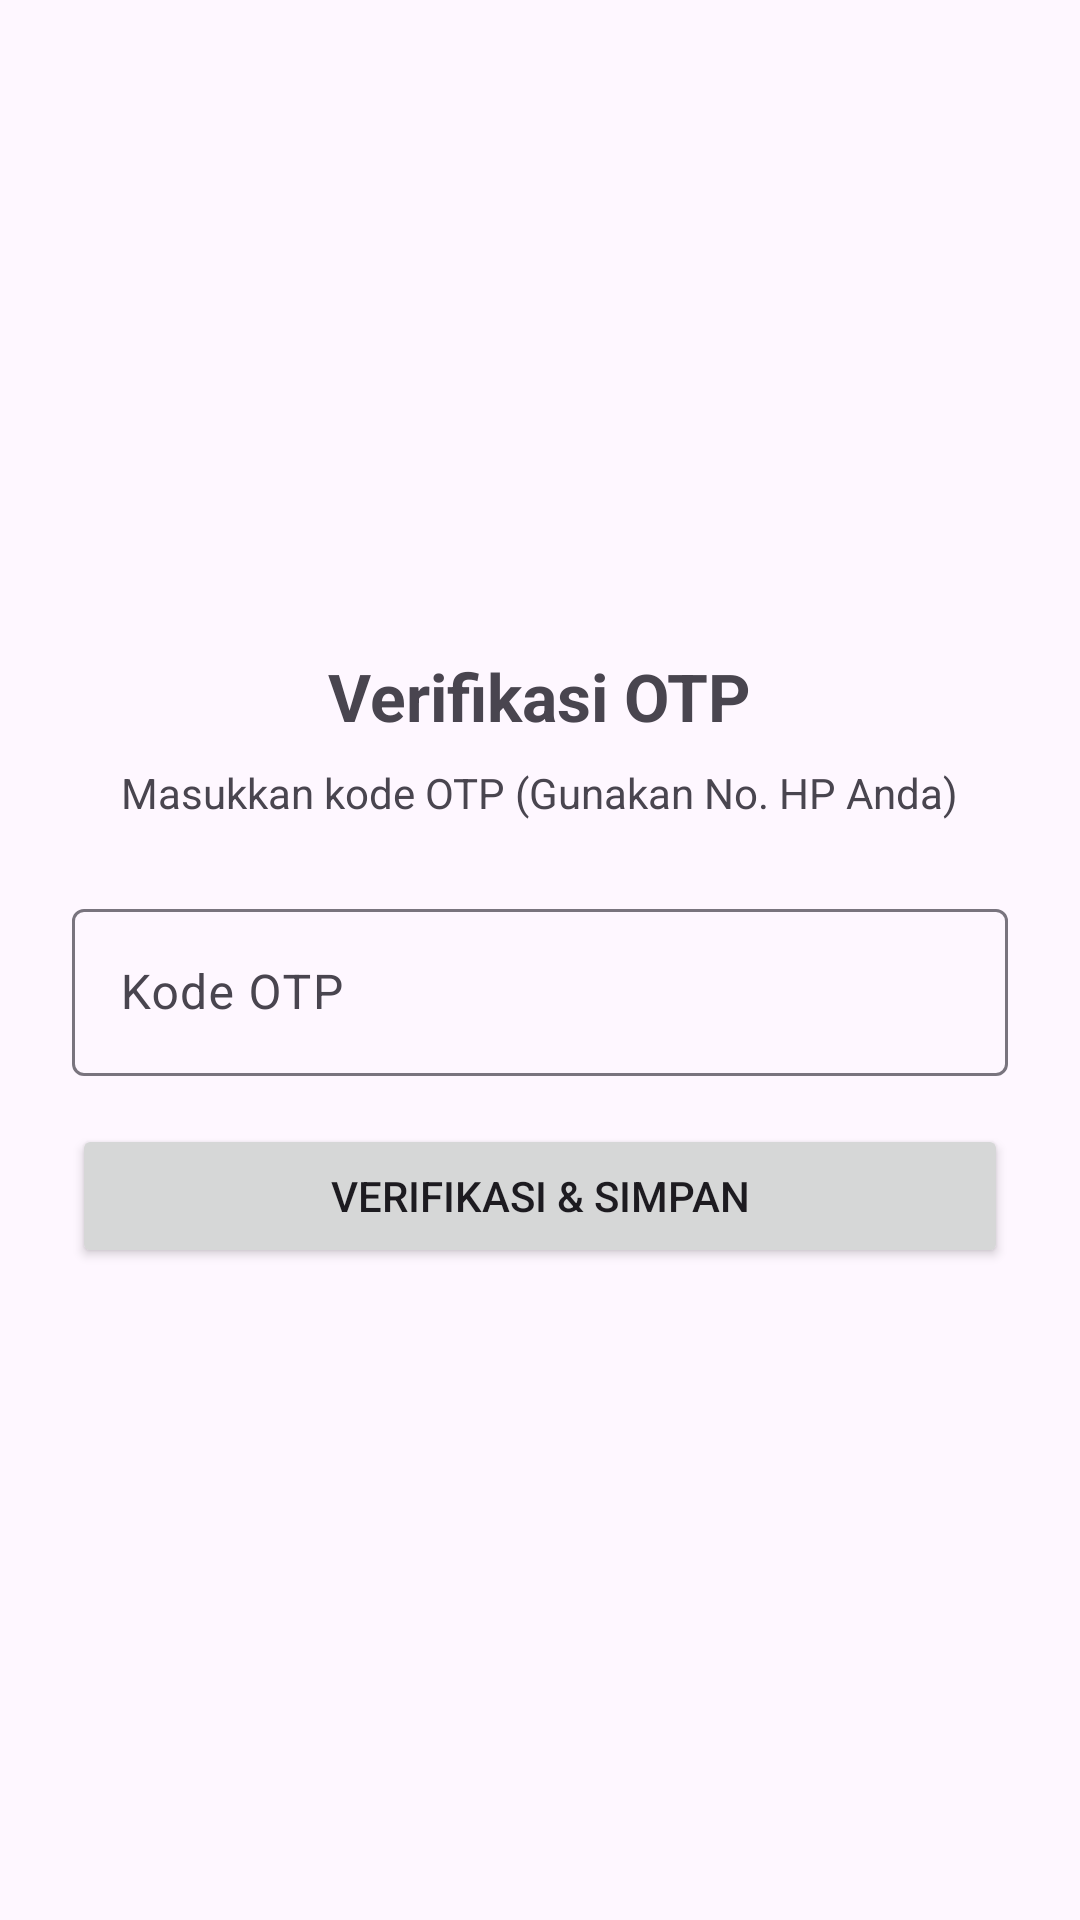

Produce the Android XML layout that renders to this screen, including the resource entries it uses.
<!-- AndroidManifest.xml: application theme Theme.CardoMoon -->
<!-- res/layout/activity_otp.xml -->
<?xml version="1.0" encoding="utf-8"?>
<LinearLayout xmlns:android="http://schemas.android.com/apk/res/android"
    android:layout_width="match_parent"
    android:layout_height="match_parent"
    android:orientation="vertical"
    android:padding="24dp"
    android:gravity="center">

    <TextView
        android:layout_width="wrap_content"
        android:layout_height="wrap_content"
        android:text="Verifikasi OTP"
        android:textSize="22sp"
        android:textStyle="bold"
        android:layout_marginBottom="8dp" />

    <TextView
        android:layout_width="wrap_content"
        android:layout_height="wrap_content"
        android:text="Masukkan kode OTP (Gunakan No. HP Anda)"
        android:layout_marginBottom="24dp" />

    <com.google.android.material.textfield.TextInputLayout
        android:layout_width="match_parent"
        android:layout_height="wrap_content"
        android:hint="Kode OTP"
        android:layout_marginBottom="16dp">

        <com.google.android.material.textfield.TextInputEditText
            android:id="@+id/etOtpCode"
            android:layout_width="match_parent"
            android:layout_height="wrap_content"
            android:inputType="number" />
    </com.google.android.material.textfield.TextInputLayout>

    <Button
        android:id="@+id/btnVerifyOtp"
        android:layout_width="match_parent"
        android:layout_height="wrap_content"
        android:text="Verifikasi &amp; Simpan" />

</LinearLayout>
<!-- resources referenced by this layout -->
<resources>
  <style name="Theme.CardoMoon" parent="Base.Theme.CardoMoon" />
  <style name="Base.Theme.CardoMoon" parent="Theme.Material3.DayNight.NoActionBar">
          
          
      </style>
</resources>
